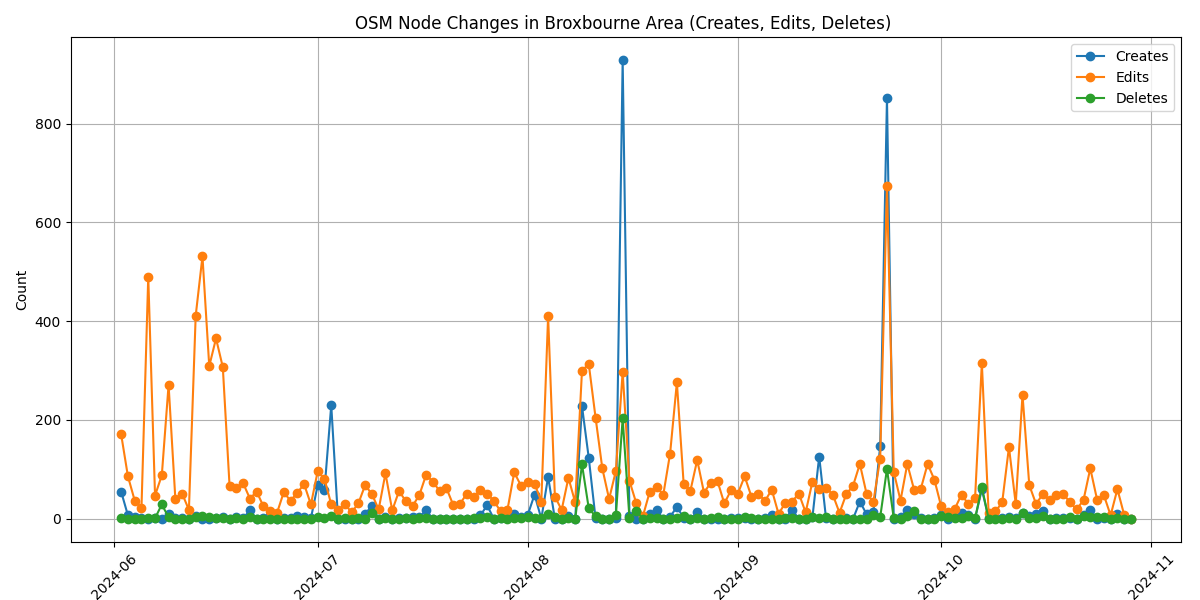

Source data for this figure (header and first rows):
start_date, creates, edits, deletes, total
2024-06-01, 0, 46, 0, 46
2024-06-02, 55, 171, 1, 227
2024-06-03, 7, 86, 0, 93
2024-06-04, 4, 37, 0, 41
2024-06-05, 1, 22, 0, 23
2024-06-06, 0, 490, 2, 492
2024-06-07, 1, 47, 1, 49
2024-06-08, 0, 88, 29, 117
2024-06-09, 10, 271, 3, 284
2024-06-10, 1, 40, 0, 41
2024-06-11, 1, 51, 0, 52
2024-06-12, 0, 18, 0, 18
2024-06-13, 5, 411, 3, 419
2024-06-14, 0, 531, 6, 537
2024-06-15, 0, 309, 3, 312
2024-06-16, 1, 365, 2, 368
2024-06-17, 3, 307, 1, 311
2024-06-18, 0, 66, 0, 66
2024-06-19, 3, 62, 1, 66
2024-06-20, 1, 72, 0, 73
2024-06-21, 17, 41, 3, 61
2024-06-22, 0, 55, 0, 55
2024-06-23, 1, 25, 0, 26
2024-06-24, 8, 16, 0, 24
2024-06-25, 0, 12, 0, 12
2024-06-26, 2, 54, 0, 56
2024-06-27, 1, 36, 0, 37
2024-06-28, 5, 53, 0, 58
2024-06-29, 3, 70, 0, 73
2024-06-30, 1, 29, 0, 30
2024-07-01, 68, 96, 3, 167
2024-07-02, 58, 81, 2, 141
2024-07-03, 230, 29, 5, 264
2024-07-04, 0, 17, 0, 17
2024-07-05, 0, 30, 1, 31
2024-07-06, 0, 13, 0, 13
2024-07-07, 0, 31, 1, 32
2024-07-08, 10, 68, 0, 78
2024-07-09, 26, 50, 11, 87
2024-07-10, 0, 19, 0, 19
2024-07-11, 3, 92, 1, 96
2024-07-12, 0, 17, 0, 17
2024-07-13, 1, 56, 0, 57
2024-07-14, 1, 36, 1, 38
2024-07-15, 4, 26, 0, 30
2024-07-16, 3, 48, 2, 53
2024-07-17, 17, 89, 2, 108
2024-07-18, 0, 75, 0, 75
2024-07-19, 0, 56, 0, 56
2024-07-20, 0, 62, 0, 62
2024-07-21, 0, 28, 0, 28
2024-07-22, 0, 30, 0, 30
2024-07-23, 0, 51, 0, 51
2024-07-24, 0, 44, 1, 45
2024-07-25, 7, 58, 2, 67
2024-07-26, 27, 51, 4, 82
2024-07-27, 0, 36, 0, 36
2024-07-28, 1, 15, 1, 17
2024-07-29, 3, 18, 0, 21
2024-07-30, 10, 94, 2, 106
... 93 more rows
